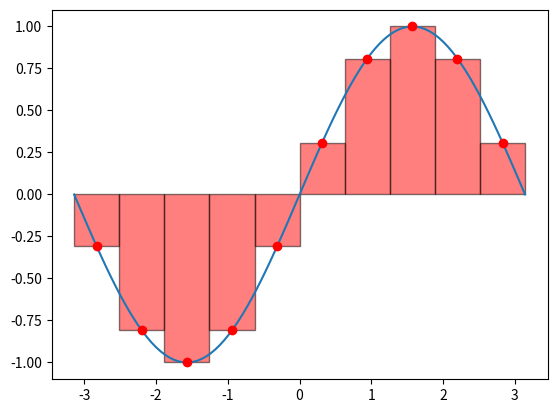

Reproduce this figure in Python.
import numpy as np
import matplotlib.pyplot as plt


class Integral:
    def __init__(self, f: callable, left: float, right: float):
        self.f = f
        self.left = left
        self.right = right

    
    def calculate(self, x: float) -> float:
        return self.f(x)
    
    def __repr__(self) -> str:
        return f"Integral({self.f} from {self.left} to {self.right})"
    
    def plot(self) -> None:
        x = np.linspace(self.left, self.right, 100)
        y = self.f(x)
        plt.plot(x, y)
        plt.show()

    def rectangleMethod(self, n: int) -> float:
        dx = (self.right - self.left) / n
        result = 0
        for i in range(n):
            x = self.left + i * dx
            result += self.f(x) * dx
        return result
    
    def plotRectangleMethod(self, n: int) -> None:
        x = np.linspace(self.left, self.right, 100)
        y = self.f(x)
        plt.plot(x, y)
        dx = (self.right - self.left) / n
        for i in range(n):
            x = self.left + i * dx + dx / 2
            plt.plot(x, self.f(x), 'o', color="red")
            plt.bar(x - 0.5 * dx, self.f(x), dx, alpha=0.5, color="red", edgecolor="black", align='edge')
        plt.show()


def main() -> None:
    def f(x):
        return np.sin(x)
    integral = Integral(f, -np.pi, +np.pi)
    print(integral.rectangleMethod(10))
    integral.plotRectangleMethod(10)

if __name__ == "__main__":
    main()